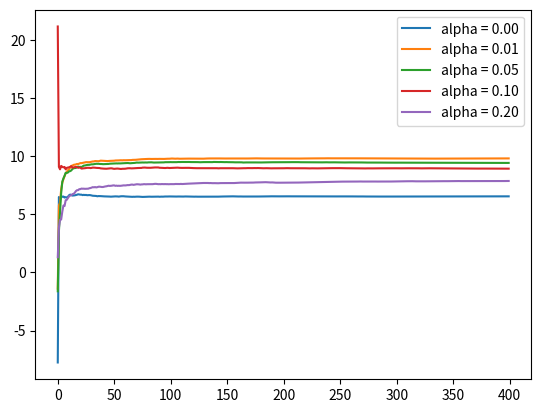

This chart was generated by the following Python code:
import random
import numpy as np
import matplotlib.pyplot as plt

def k_armed_bandit(k, alpha, iterations, distributions):

    total_reward = 0
    history = []

    values = np.zeros(shape=(k,2))
    for i in range(iterations):
        if random.random() < alpha:
            n = random.randint(0, k - 1)
        else:
            n = randargmax(values[:,0])
        reward = random.gauss(distributions[n][0], distributions[n][1])
        values[n,1] += 1
        values[n,0] += (reward - values[n,0]) / values[n, 1]
        total_reward += reward
        if i % 50 == 1:
            history.append(total_reward / i)

    print("Average reward after {} iterations with alpha = {}: {}".format(iterations, alpha, total_reward / iterations))

    return np.asarray(history)

def randargmax(b):
    return np.random.choice(np.flatnonzero(b == b.max()))

if __name__ == "__main__":

    k = 10

    distributions = []

    for m in range(k):
        mean = random.uniform(-10, 10)
        variance = random.uniform(.5, 5)
        distributions.append([mean, variance])

    alphas = [0, 0.01, 0.05, 0.1, 0.2]

    for alpha in alphas:
        data = k_armed_bandit(10, alpha, 20000, distributions=distributions)
        plt.plot(np.arange(len(data)), data, label = "alpha = {:0.2f}".format(alpha))

    plt.legend()
    plt.show()









